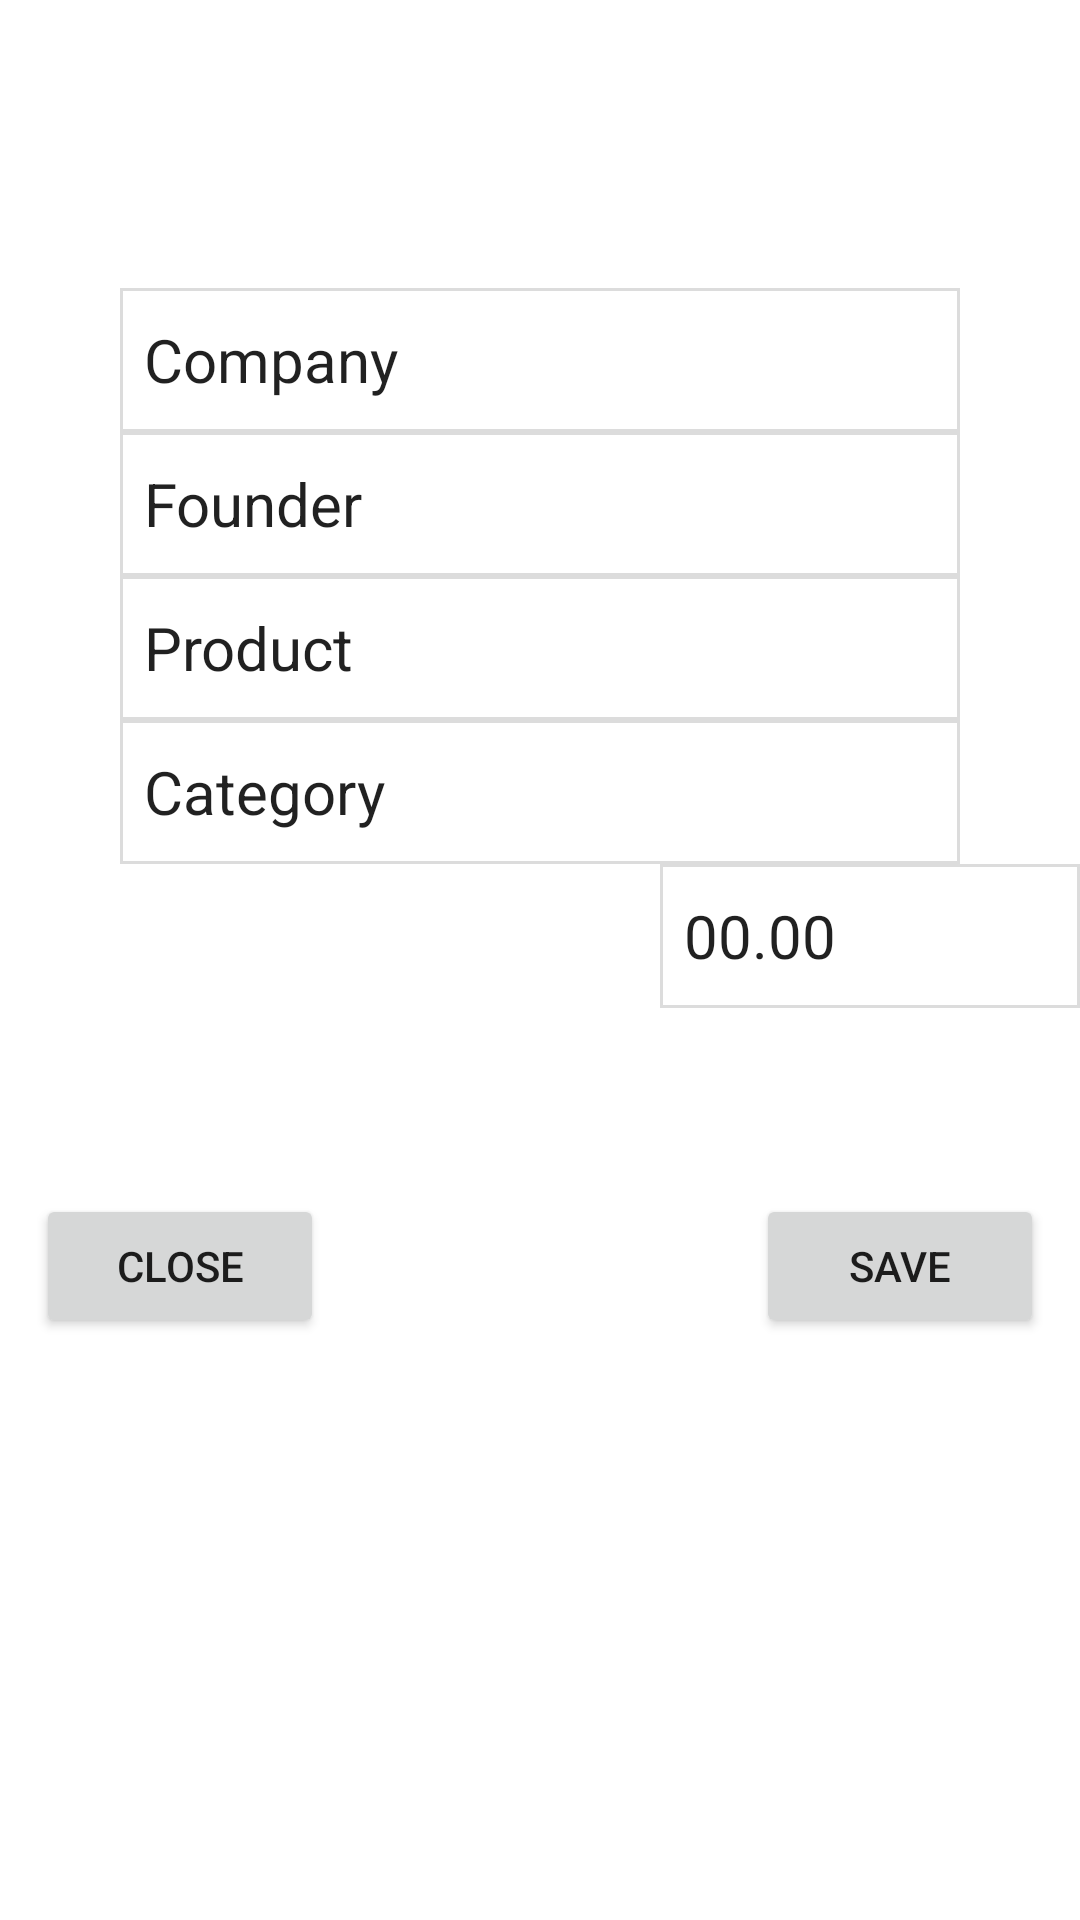

Layout XML and referenced resources for this Android screen:
<!-- AndroidManifest.xml: application theme Theme.FilterCompanyList -->
<!-- res/layout/add_new_item.xml -->
<?xml version="1.0" encoding="utf-8"?>
<androidx.constraintlayout.widget.ConstraintLayout xmlns:android="http://schemas.android.com/apk/res/android"
    xmlns:app="http://schemas.android.com/apk/res-auto"
    xmlns:tools="http://schemas.android.com/tools"
    android:layout_width="match_parent"
    android:layout_height="match_parent">

    <LinearLayout
        android:layout_width="match_parent"
        android:layout_height="match_parent"
        android:orientation="vertical"
        tools:layout_editor_absoluteX="1dp"
        tools:layout_editor_absoluteY="206dp">

        <Space
            android:layout_width="match_parent"
            android:layout_height="96dp" />

        <AutoCompleteTextView
            android:id="@+id/company"
            android:layout_width="280dp"
            android:layout_height="48dp"
            android:layout_gravity="center"
            android:background="@drawable/text_view"
            android:cursorVisible="true"
            android:gravity="center_vertical"
            android:paddingStart="8dp"
            android:singleLine="true"
            android:text="Company"
            android:textCursorDrawable="@null"
            android:textSize="20sp" />

        <AutoCompleteTextView
            android:id="@+id/founder"
            android:layout_width="280dp"
            android:layout_height="48dp"
            android:layout_gravity="center"
            android:background="@drawable/text_view"
            android:cursorVisible="true"
            android:gravity="center_vertical"
            android:paddingStart="8dp"
            android:singleLine="true"
            android:text="Founder"
            android:textCursorDrawable="@null"
            android:textSize="20sp" />

        <AutoCompleteTextView
            android:id="@+id/product"
            android:layout_width="280dp"
            android:layout_height="48dp"
            android:layout_gravity="center"
            android:background="@drawable/text_view"
            android:cursorVisible="true"
            android:gravity="center_vertical"
            android:paddingStart="8dp"
            android:singleLine="true"
            android:text="Product"
            android:textCursorDrawable="@null"
            android:textSize="20sp" />

        <AutoCompleteTextView
            android:id="@+id/category"
            android:layout_width="280dp"
            android:layout_height="48dp"
            android:layout_gravity="center"
            android:background="@drawable/text_view"
            android:cursorVisible="true"
            android:gravity="center_vertical"
            android:paddingStart="8dp"
            android:singleLine="true"
            android:text="Category"
            android:textCursorDrawable="@null"
            android:textSize="20sp" />

        <AutoCompleteTextView
            android:id="@+id/price"
            android:layout_width="140dp"
            android:layout_height="48dp"
            android:layout_gravity="center|right"
            android:background="@drawable/text_view"
            android:cursorVisible="true"
            android:gravity="center_vertical"
            android:inputType="number"
            android:paddingStart="8dp"
            android:singleLine="true"
            android:text="00.00"
            android:textCursorDrawable="@null"
            android:textSize="20sp" />

        <androidx.constraintlayout.widget.ConstraintLayout
            android:layout_width="match_parent"
            android:layout_height="match_parent">

            <Button
                android:id="@+id/closeBTN"
                android:layout_width="96dp"
                android:layout_height="48dp"
                android:layout_gravity="right"
                android:layout_marginStart="48dp"
                android:layout_marginTop="48dp"
                android:layout_marginEnd="96dp"
                android:layout_marginBottom="180dp"
                android:text="Close"
                app:layout_constraintBottom_toBottomOf="parent"
                app:layout_constraintEnd_toStartOf="@+id/saveBTN"
                app:layout_constraintStart_toStartOf="parent"
                app:layout_constraintTop_toTopOf="parent" />

            <Button
                android:id="@+id/saveBTN"
                android:layout_width="96dp"
                android:layout_height="48dp"
                android:layout_gravity="right"
                android:layout_marginStart="48dp"
                android:layout_marginTop="48dp"
                android:layout_marginEnd="48dp"
                android:layout_marginBottom="180dp"
                android:layout_weight="1"
                android:text="Save"
                app:layout_constraintBottom_toBottomOf="parent"
                app:layout_constraintEnd_toEndOf="parent"
                app:layout_constraintStart_toEndOf="@+id/closeBTN"
                app:layout_constraintTop_toTopOf="parent" />
        </androidx.constraintlayout.widget.ConstraintLayout>

    </LinearLayout>

</androidx.constraintlayout.widget.ConstraintLayout>
<!-- resources referenced by this layout -->
<resources>
  <!-- drawable text_view (drawable) -->
  <shape xmlns:android="http://schemas.android.com/apk/res/android" android:shape="rectangle" >
      <solid android:color="@android:color/white" />
      <stroke android:width="1dip" android:color="#DCDCDC"/>
  </shape>
  <style name="Theme.FilterCompanyList" parent="Theme.MaterialComponents.DayNight.DarkActionBar">
          
          <item name="colorPrimary">@color/black</item>
          <item name="colorPrimaryVariant">@color/black</item>
          <item name="colorOnPrimary">@color/white</item>
          
          <item name="colorSecondary">@color/white</item>
          <item name="colorSecondaryVariant">@color/white</item>
          <item name="colorOnSecondary">@color/black</item>
          
          <item name="android:statusBarColor" tools:targetApi="l">?attr/colorPrimaryVariant</item>
          
      </style>
  <!-- not gathered from this repository: default colours our renderer supplied (Android Studio template values) -->
  <color name="black">#FF000000</color>
  <color name="white">#FFFFFFFF</color>
</resources>
